Labelled photos from "data", an image-classification folder in vgu-dsai-2026/lab3-pytorch. The possible labels are: cat, dog.

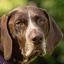
Label: dog

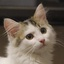
Label: cat

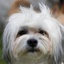
Label: dog

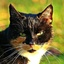
Label: cat

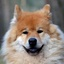
Label: dog

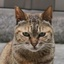
Label: cat
